Run: headless pygame with SDL's dummy video driver; simulated clock (each Clock.tick advances the game by its frame time, no real sleeping); random seed 0; keys injected as events and as key.get_pressed() state; no mouse input.
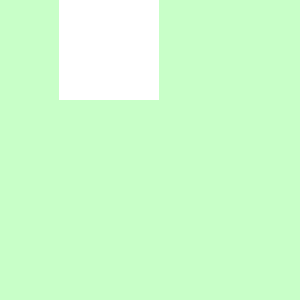
Frame 1 of 4 · flips 1–60 · no input
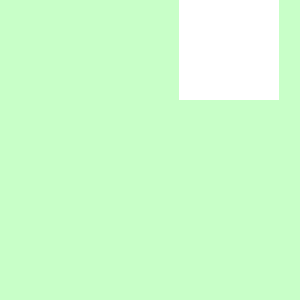
Frame 2 of 4 · flips 61–180 · tapped SPACE, RETURN · held RIGHT (→), D
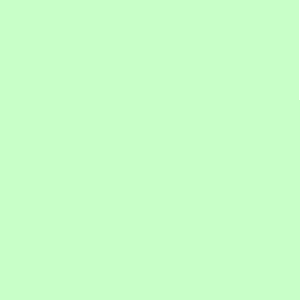
Frame 3 of 4 · flips 181–300 · held DOWN (↓), S
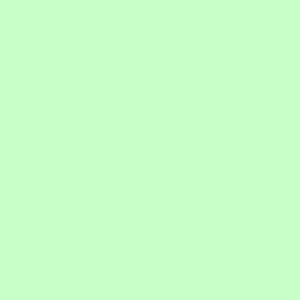
Frame 4 of 4 · flips 301–420 · held LEFT (←), A, UP (↑), W

The pygame program that drew these frames:

import pygame
pygame.init()
 
sc = pygame.display.set_mode((300, 300))
sc.fill((200, 255, 200))
 
surf2 = pygame.Surface((100, 100))
surf2.fill((255, 255, 255))  # белая
 
rect = surf2.get_rect()  # создается Rect
 
print(surf2.get_width())  # вывод 100
print(rect.width)  # 100
print(rect.x, rect.y)  # 0 0
 
sc.blit(surf2, rect)
pygame.display.update()
 
while 1:
    for i in pygame.event.get():
        if i.type == pygame.QUIT:
            exit()
 
    rect.x += 1
 
    sc.fill((200, 255, 200))
    sc.blit(surf2, rect)
    pygame.display.update()
 
    pygame.time.delay(20)
